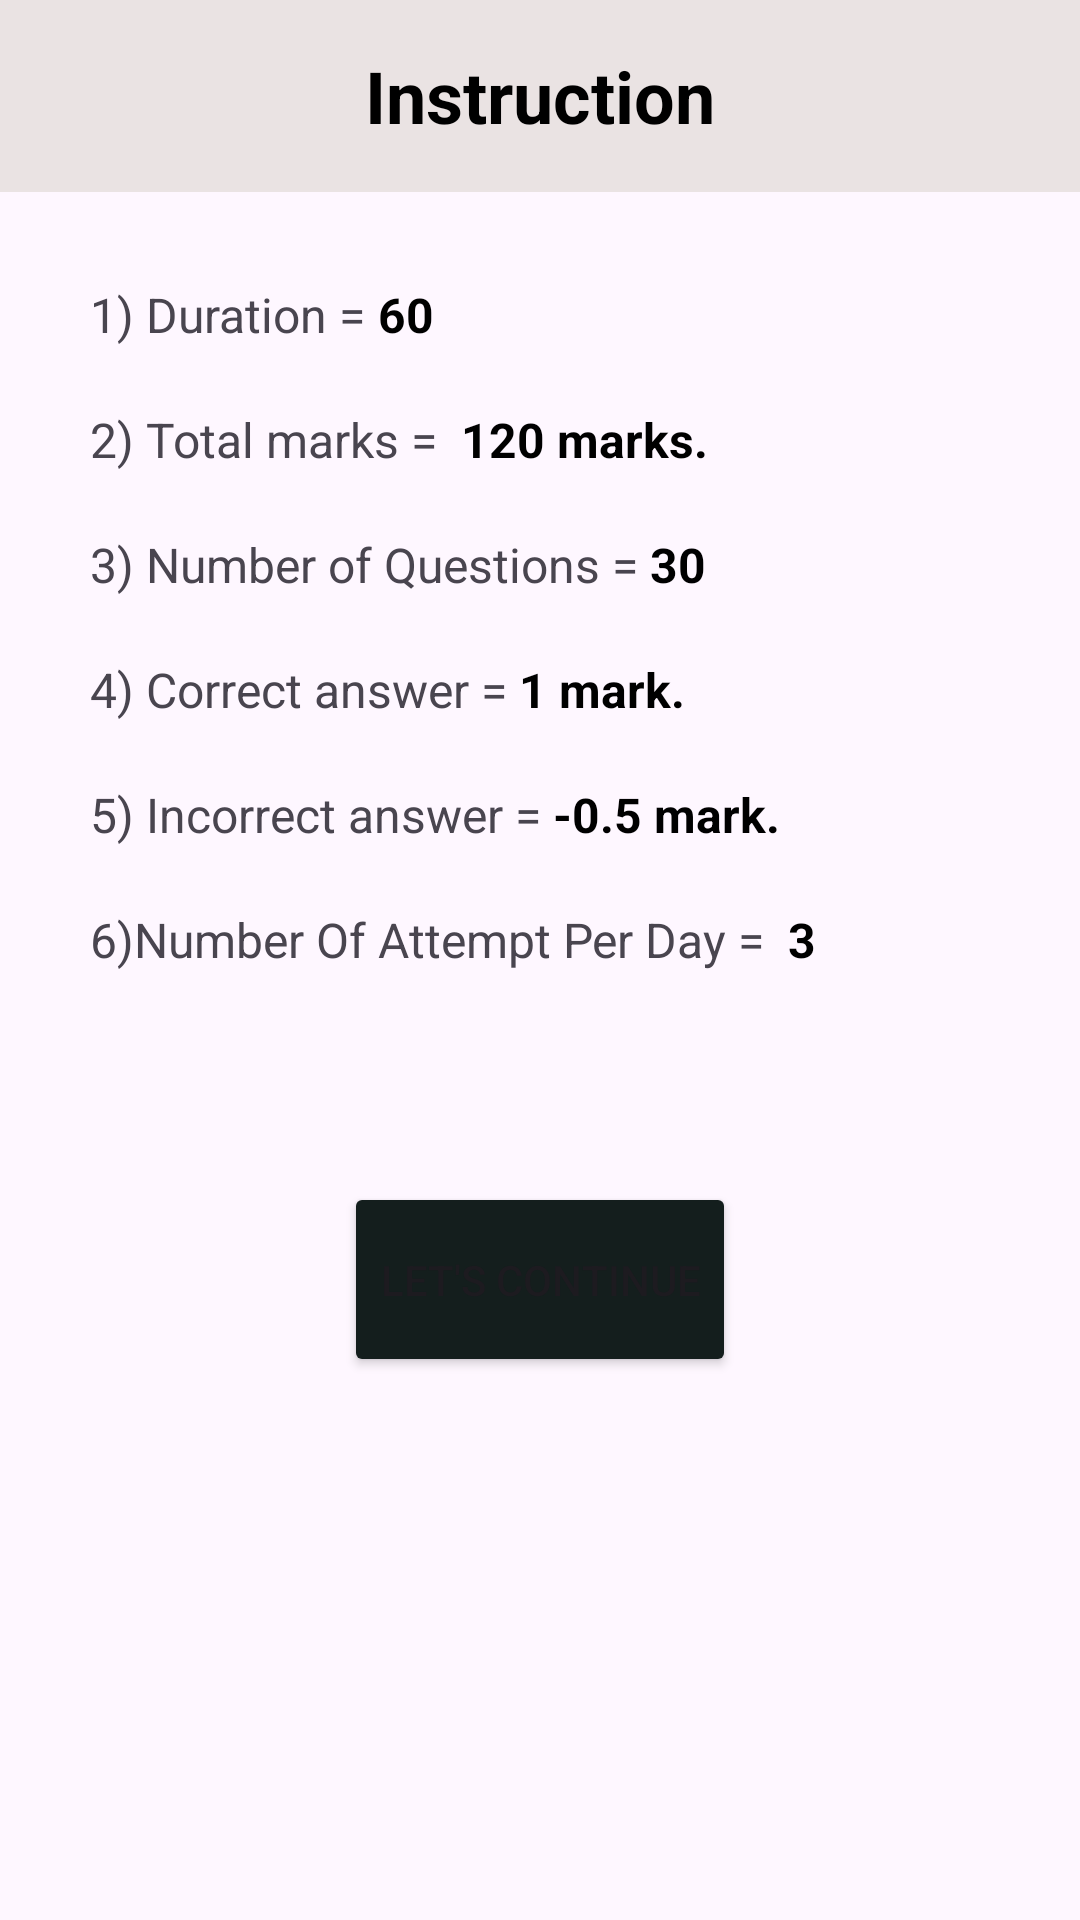

Android layout source for this screen:
<!-- AndroidManifest.xml: application theme Theme.LearnProgramming -->
<!-- res/layout/instruction_page.xml -->
<?xml version="1.0" encoding="utf-8"?>
<androidx.constraintlayout.widget.ConstraintLayout xmlns:android="http://schemas.android.com/apk/res/android"
    android:layout_width="match_parent"
    android:layout_height="wrap_content"
    android:paddingBottom="40dp"
    xmlns:app="http://schemas.android.com/apk/res-auto">

    <androidx.appcompat.widget.Toolbar
        android:id="@+id/toolBar"
        android:layout_width="match_parent"
        android:layout_height="wrap_content"
        android:background="#EAE3E3"
        android:elevation="5dp"
        android:minHeight="?attr/actionBarSize"
        android:theme="?attr/actionBarTheme"
        app:layout_constraintEnd_toEndOf="parent"
        app:layout_constraintStart_toStartOf="parent"
        app:layout_constraintTop_toTopOf="parent">


        <TextView
            android:layout_width="wrap_content"
            android:layout_height="wrap_content"
            android:layout_gravity="center"
            android:text="Instruction"
            android:textColor="@color/black"
            android:textSize="24sp"
            android:textStyle="bold">

        </TextView>

    </androidx.appcompat.widget.Toolbar>


    <LinearLayout
        android:id="@+id/linearLayout2"
        android:layout_width="match_parent"
        android:layout_height="wrap_content"
        android:orientation="vertical"
        android:padding="20dp"
        app:layout_constraintTop_toBottomOf="@+id/toolBar">

        <LinearLayout
            android:layout_width="match_parent"
            android:layout_height="wrap_content"
            android:orientation="horizontal"
            android:padding="10dp">

            <TextView
                android:layout_width="wrap_content"
                android:layout_height="wrap_content"
                android:text="1) Duration = "
                android:textSize="16sp" />

            <TextView
                android:id="@+id/time"
                android:layout_width="wrap_content"
                android:layout_height="wrap_content"
                android:text="60"
                android:textColor="@color/black"
                android:textSize="16sp"
                android:textStyle="bold" />

        </LinearLayout>

        <LinearLayout
            android:layout_width="match_parent"
            android:layout_height="wrap_content"
            android:orientation="horizontal"
            android:padding="10dp">

            <TextView
                android:layout_width="wrap_content"
                android:layout_height="wrap_content"
                android:text="2) Total marks =  "
                android:textSize="16sp" />

            <TextView
                android:id="@+id/marks"
                android:layout_width="wrap_content"
                android:layout_height="wrap_content"
                android:text="120"
                android:textColor="@color/black"
                android:textSize="16sp"
                android:textStyle="bold" />

            <TextView
                android:layout_width="wrap_content"
                android:layout_height="wrap_content"
                android:layout_marginLeft="4dp"
                android:text="marks."
                android:textColor="@color/black"
                android:textSize="16sp"
                android:textStyle="bold" />

        </LinearLayout>

        <LinearLayout
            android:layout_width="match_parent"
            android:layout_height="wrap_content"
            android:orientation="horizontal"
            android:padding="10dp">

            <TextView
                android:layout_width="wrap_content"
                android:layout_height="wrap_content"
                android:text="3) Number of Questions = "
                android:textSize="16sp" />

            <TextView
                android:id="@+id/question"
                android:layout_width="wrap_content"
                android:layout_height="wrap_content"
                android:text="30"
                android:textColor="@color/black"
                android:textSize="16sp"
                android:textStyle="bold" />

        </LinearLayout>

        <LinearLayout
            android:layout_width="match_parent"
            android:layout_height="wrap_content"
            android:orientation="horizontal"
            android:padding="10dp">

            <TextView
                android:layout_width="wrap_content"
                android:layout_height="wrap_content"
                android:text="4) Correct answer = "
                android:textSize="16sp" />

            <TextView
                android:id="@+id/correctAns"
                android:layout_width="wrap_content"
                android:layout_height="wrap_content"
                android:text="1"
                android:textColor="@color/black"
                android:textSize="16sp"
                android:textStyle="bold" />

            <TextView
                android:layout_width="wrap_content"
                android:layout_height="wrap_content"
                android:layout_marginLeft="4dp"
                android:text="mark."
                android:textColor="@color/black"
                android:textSize="16sp"
                android:textStyle="bold" />

        </LinearLayout>

        <LinearLayout
            android:layout_width="match_parent"
            android:layout_height="wrap_content"
            android:orientation="horizontal"
            android:padding="10dp">

            <TextView
                android:layout_width="wrap_content"
                android:layout_height="wrap_content"
                android:text="5) Incorrect answer = "
                android:textSize="16sp" />

            <TextView
                android:id="@+id/incorrectAns"
                android:layout_width="wrap_content"
                android:layout_height="wrap_content"
                android:text="-0.5"
                android:textColor="@color/black"
                android:textSize="16sp"
                android:textStyle="bold" />

            <TextView
                android:layout_width="wrap_content"
                android:layout_height="wrap_content"
                android:layout_marginLeft="4dp"
                android:text="mark."
                android:textColor="@color/black"
                android:textSize="16sp"
                android:textStyle="bold" />

        </LinearLayout>


        <LinearLayout
            android:layout_width="match_parent"
            android:layout_height="wrap_content"
            android:orientation="horizontal"
            android:padding="10dp">

            <TextView
                android:layout_width="wrap_content"
                android:layout_height="wrap_content"
                android:text="6)Number Of Attempt Per Day =  "
                android:textSize="16sp" />

            <TextView
                android:id="@+id/attempt"
                android:layout_width="wrap_content"
                android:layout_height="wrap_content"
                android:text="3"
                android:textColor="@color/black"
                android:textSize="16sp"
                android:textStyle="bold" />


        </LinearLayout>

    </LinearLayout>

    <Button
        android:id="@+id/btnContinue"
        android:layout_width="wrap_content"
        android:layout_height="65dp"
        android:layout_marginTop="40dp"
        android:text="Let's Continue"
        android:backgroundTint="@color/purple_700"
        app:layout_constraintEnd_toEndOf="parent"
        app:layout_constraintHorizontal_bias="0.5"
        app:layout_constraintStart_toStartOf="parent"
        app:layout_constraintTop_toBottomOf="@+id/linearLayout2" />

</androidx.constraintlayout.widget.ConstraintLayout>
<!-- resources referenced by this layout -->
<resources>
  <color name="black">#FF000000</color>
  <color name="purple_700">#141E1D</color>
  <style name="Theme.LearnProgramming" parent="Base.Theme.LearnProgramming" />
  <style name="Base.Theme.LearnProgramming" parent="Theme.Material3.DayNight.NoActionBar">
          
          
          <item name="android:statusBarColor">#141E1D</item>
      </style>
</resources>
